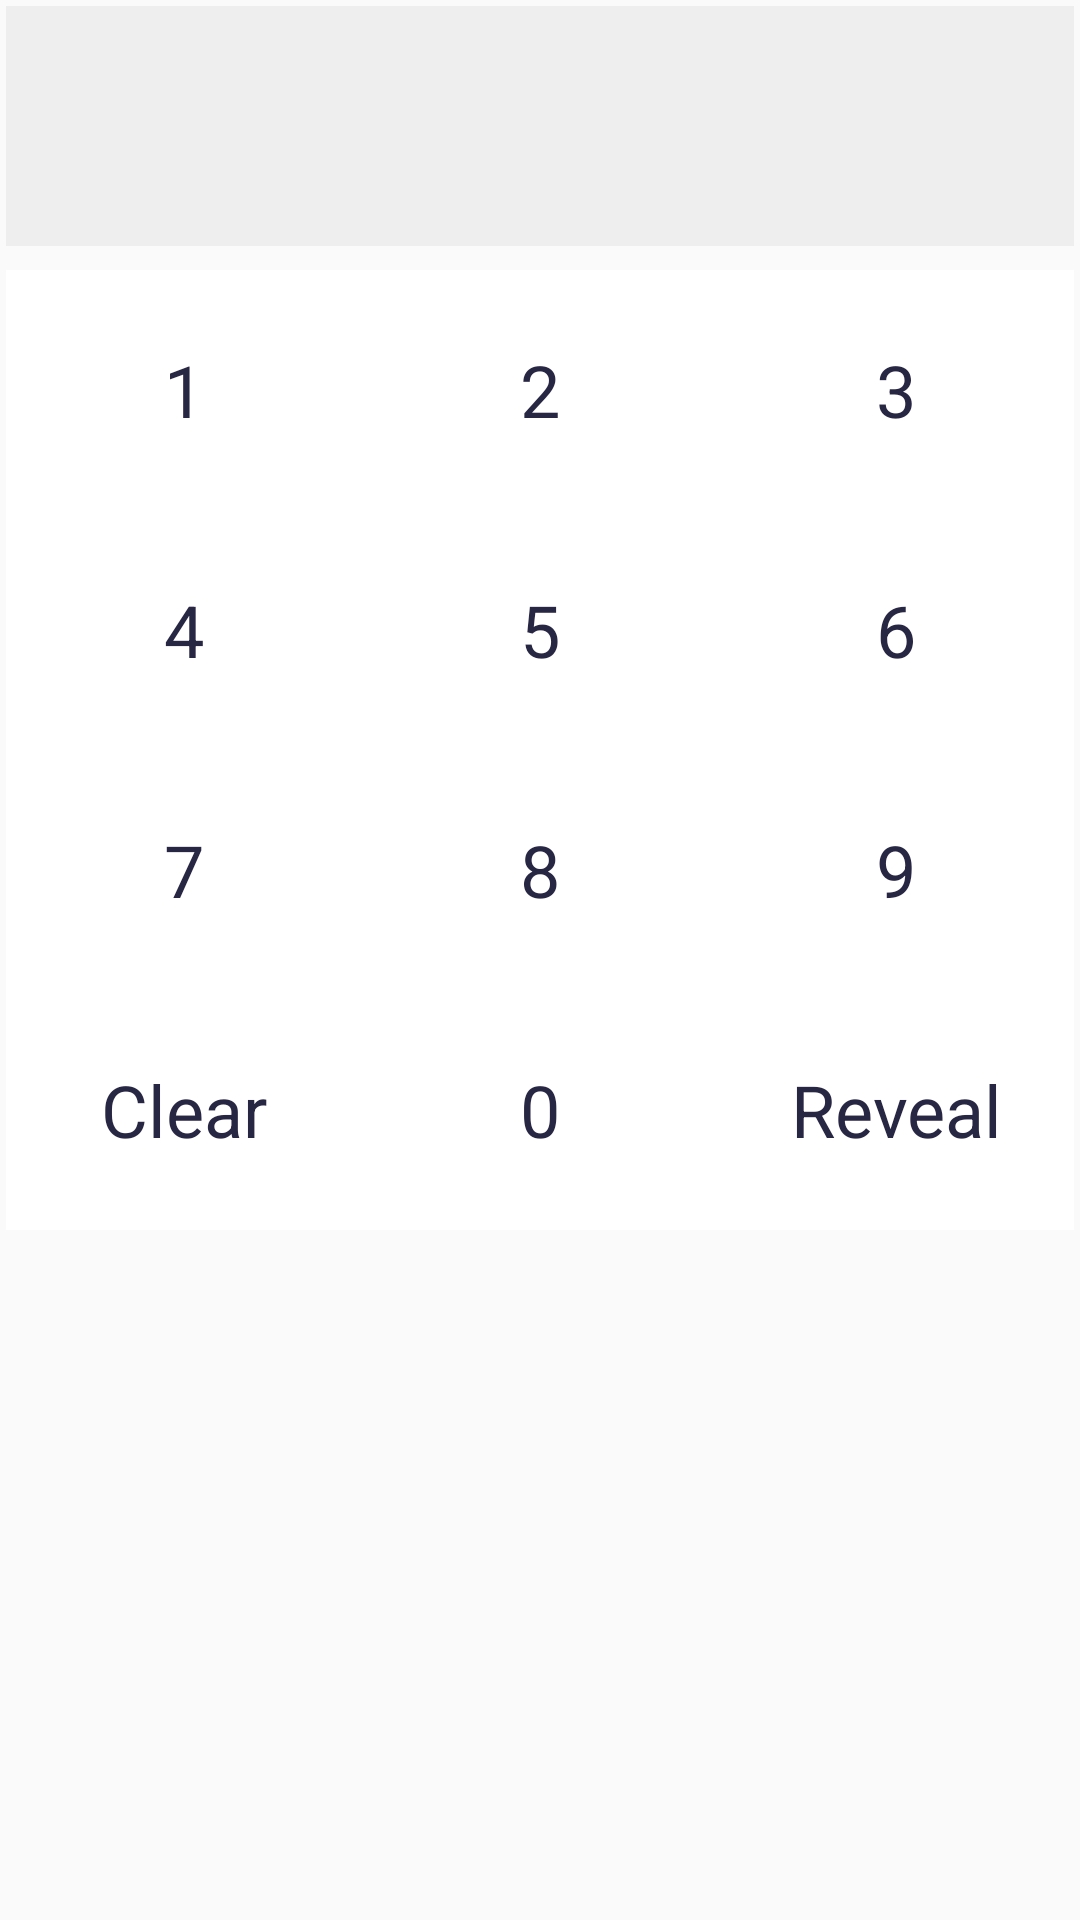

The Android layout XML behind this screen, and the referenced resources:
<!-- AndroidManifest.xml: application theme AppTheme -->
<!-- res/layout/keyboard.xml -->
<?xml version="1.0" encoding="utf-8"?>
<LinearLayout xmlns:android="http://schemas.android.com/apk/res/android"
    android:layout_width="match_parent"
    android:layout_height="match_parent"
    android:orientation="vertical"
    android:padding="2dp">

    <EditText
        android:id="@+id/password_field"
        android:layout_width="match_parent"
        android:layout_height="80dp"
        android:layout_marginBottom="8dp"
        android:background="#eeeeee"
        android:enabled="false"
        android:minHeight="48dp"
        android:paddingLeft="8dp"
        android:paddingRight="8dp"
        android:singleLine="true"
        android:textAlignment="center"
        android:password="true"
        android:textSize="30sp"
        android:textAppearance="?android:attr/textAppearanceMedium" />

    <TableLayout
        android:id="@+id/keyboard"
        android:layout_width="match_parent"
        android:layout_height="wrap_content"
        android:background="@android:color/white"
        android:divider="@drawable/keyboard_divider"
        android:orientation="vertical"
        android:showDividers="beginning|middle|end">

        <TableRow style="@style/keyboard_row">
            <TextView
                android:id="@+id/t9_key_1"
                style="@style/keyboard_number_button"
                android:text="@string/number_one" />

            <TextView
                android:id="@+id/t9_key_2"
                style="@style/keyboard_number_button"
                android:text="@string/number_two" />

            <TextView
                android:id="@+id/t9_key_3"
                style="@style/keyboard_number_button"
                android:text="@string/number_three" />
        </TableRow>

        <TableRow style="@style/keyboard_row">

            <TextView
                android:id="@+id/t9_key_4"
                style="@style/keyboard_number_button"
                android:text="@string/number_four" />

            <TextView
                android:id="@+id/t9_key_5"
                style="@style/keyboard_number_button"
                android:text="@string/number_five" />

            <TextView
                android:id="@+id/t9_key_6"
                style="@style/keyboard_number_button"
                android:text="@string/number_six" />
        </TableRow>

        <TableRow style="@style/keyboard_row">

            <TextView
                android:id="@+id/t9_key_7"
                style="@style/keyboard_number_button"
                android:text="@string/number_seven" />

            <TextView
                android:id="@+id/t9_key_8"
                style="@style/keyboard_number_button"
                android:text="@string/number_eight" />

            <TextView
                android:id="@+id/t9_key_9"
                style="@style/keyboard_number_button"
                android:text="@string/number_nine" />
        </TableRow>

        <TableRow style="@style/keyboard_row">
            <TextView
                android:id="@+id/t9_key_clear"
                style="@style/keyboard_button"
                android:text="@string/btn_clear"
                android:textAppearance="?android:attr/textAppearanceMedium" />

            <TextView
                android:id="@+id/t9_key_0"
                style="@style/keyboard_number_button"
                android:text="@string/number_zero" />

            <TextView
                android:id="@+id/t9_key_reveal"
                style="@style/keyboard_button"
                android:text="@string/btn_ok"
                android:textAppearance="?android:attr/textAppearanceMedium" />
        </TableRow>
    </TableLayout>
</LinearLayout>
<!-- resources referenced by this layout -->
<resources>
  <string name="btn_clear">Clear</string>
  <string name="btn_ok">Reveal</string>
  <string name="number_eight">8</string>
  <string name="number_five">5</string>
  <string name="number_four">4</string>
  <string name="number_nine">9</string>
  <string name="number_one">1</string>
  <string name="number_seven">7</string>
  <string name="number_six">6</string>
  <string name="number_three">3</string>
  <string name="number_two">2</string>
  <string name="number_zero">0</string>
  <style name="keyboard_button">
          <item name="android:layout_width">0dp</item>
          <item name="android:layout_height">match_parent</item>
          <item name="android:layout_weight">500</item>
          <item name="android:paddingTop">12dp</item>
          <item name="android:paddingBottom">12dp</item>
          <item name="android:clickable">true</item>
          <item name="android:gravity">center</item>
          <item name="android:scaleType">centerInside</item>
          <item name="android:background">@drawable/keyboard_button_bg</item>
          <item name="android:textAppearance">?android:attr/textAppearanceLarge</item>
          <item name="android:textSize">24sp</item>
          <item name="android:textColor">@color/colorPrimaryDark</item>
      </style>
  <style name="keyboard_number_button" parent="keyboard_button">
          <item name="android:tag">number_button</item>
          <item name="android:layout_height">80dp</item>
          <item name="android:textSize">24sp</item>
          <item name="android:textColor">@color/colorPrimaryDark</item>
      </style>
  <style name="keyboard_row">
          <item name="android:layout_width">match_parent</item>
          <item name="android:layout_height">wrap_content</item>
          <item name="android:divider">@drawable/keyboard_divider</item>
          <item name="android:gravity">center</item>
          <item name="android:showDividers">beginning|middle|end</item>
      </style>
  <style name="AppTheme" parent="Theme.AppCompat.Light.DarkActionBar">
          
          <item name="colorPrimaryDark">@color/colorPrimaryDark</item>
          <item name="colorPrimary">@color/colorPrimary</item>
          <item name="colorAccent">@color/colorAccent</item>
      </style>
  <color name="colorPrimaryDark">#272643</color>
  <color name="colorPrimary">#D2272643</color>
  <color name="colorAccent">#E8272643</color>
</resources>
